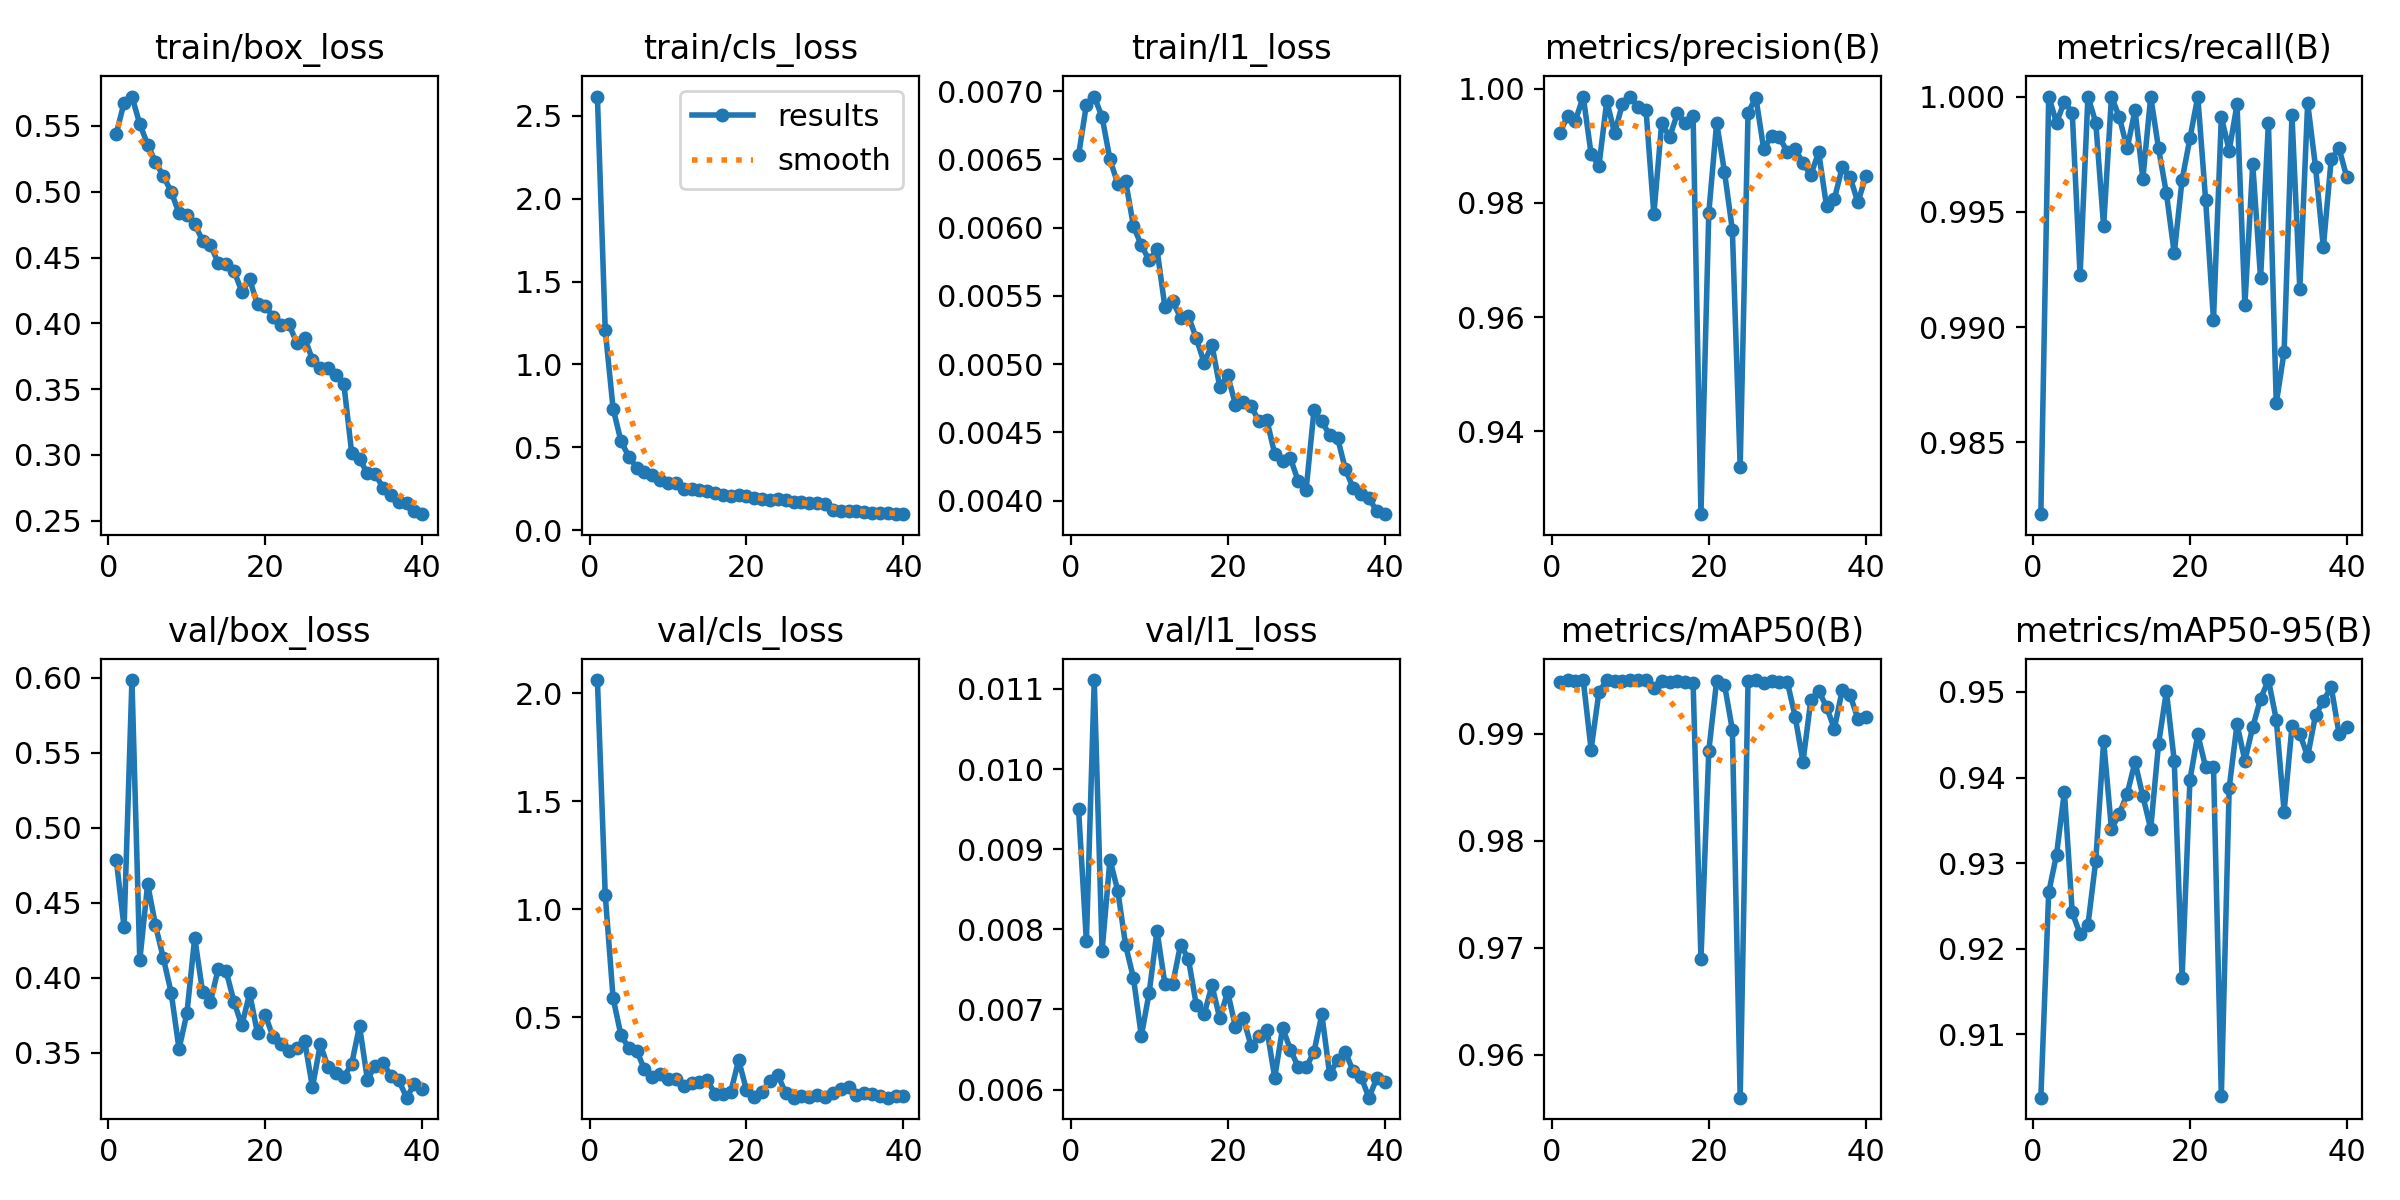

The data file committed next to this chart (first rows):
epoch, time, train/box_loss, train/cls_loss, train/l1_loss, metrics/precision(B), metrics/recall(B), metrics/mAP50(B), metrics/mAP50-95(B), val/box_loss, val/cls_loss, val/l1_loss, lr/pg0, lr/pg1, lr/pg2
1, 20.73, 0.5439, 2.616, 0.00653, 0.9922, 0.9819, 0.9948, 0.9026, 0.4788, 2.061, 0.0095, 0.0004751, 0.0004751, 0.0004751
2, 39.49, 0.5677, 1.206, 0.0069, 0.9952, 1, 0.995, 0.9266, 0.4335, 1.066, 0.00785, 0.0009279, 0.0009279, 0.0009279
3, 58.94, 0.5723, 0.7341, 0.00696, 0.9944, 0.9989, 0.9949, 0.931, 0.5986, 0.5876, 0.01111, 0.001357, 0.001357, 0.001357
4, 77.95, 0.5514, 0.5375, 0.00681, 0.9986, 0.9998, 0.995, 0.9384, 0.4115, 0.4163, 0.00773, 0.001323, 0.001323, 0.001323
5, 97.06, 0.5358, 0.4441, 0.0065, 0.9886, 0.9993, 0.9885, 0.9242, 0.4625, 0.3566, 0.00887, 0.001288, 0.001288, 0.001288
6, 116, 0.5226, 0.3776, 0.00632, 0.9865, 0.9922, 0.9939, 0.9217, 0.435, 0.3444, 0.00848, 0.001252, 0.001252, 0.001252
7, 134.9, 0.5118, 0.3503, 0.00634, 0.9979, 1, 0.995, 0.9228, 0.413, 0.2574, 0.0078, 0.001217, 0.001217, 0.001217
8, 153.7, 0.5, 0.3341, 0.00601, 0.9922, 0.9989, 0.9949, 0.9303, 0.39, 0.2206, 0.00739, 0.001181, 0.001181, 0.001181
9, 172.5, 0.4836, 0.3045, 0.00587, 0.9974, 0.9944, 0.9949, 0.9443, 0.3524, 0.2357, 0.00667, 0.001146, 0.001146, 0.001146
10, 191.5, 0.4826, 0.2846, 0.00576, 0.9985, 1, 0.995, 0.934, 0.3761, 0.2144, 0.00721, 0.001111, 0.001111, 0.001111
11, 210.3, 0.4753, 0.2852, 0.00584, 0.9968, 0.9991, 0.995, 0.9358, 0.4267, 0.2141, 0.00798, 0.001075, 0.001075, 0.001075
12, 229.2, 0.4629, 0.2509, 0.00542, 0.9962, 0.9978, 0.995, 0.9381, 0.3906, 0.1787, 0.00732, 0.00104, 0.00104, 0.00104
13, 247.9, 0.4597, 0.2468, 0.00546, 0.978, 0.9994, 0.9943, 0.9418, 0.3841, 0.1927, 0.00732, 0.001005, 0.001005, 0.001005
14, 267.3, 0.4457, 0.2401, 0.00534, 0.994, 0.9964, 0.9949, 0.9378, 0.4059, 0.1968, 0.00781, 0.0009692, 0.0009692, 0.0009692
15, 285.7, 0.4448, 0.2348, 0.00535, 0.9915, 1, 0.9948, 0.934, 0.4044, 0.207, 0.00763, 0.0009339, 0.0009339, 0.0009339
16, 304.2, 0.44, 0.2258, 0.00519, 0.9957, 0.9978, 0.9949, 0.9439, 0.384, 0.144, 0.00706, 0.0008985, 0.0008985, 0.0008985
17, 322.7, 0.4241, 0.2109, 0.00501, 0.9939, 0.9958, 0.9948, 0.9501, 0.3681, 0.1442, 0.00694, 0.0008631, 0.0008631, 0.0008631
18, 341.9, 0.4333, 0.2055, 0.00514, 0.9952, 0.9932, 0.9948, 0.9419, 0.3895, 0.1541, 0.0073, 0.0008277, 0.0008277, 0.0008277
19, 361.8, 0.4143, 0.2095, 0.00483, 0.9255, 0.9964, 0.9689, 0.9166, 0.3628, 0.3004, 0.00689, 0.0007924, 0.0007924, 0.0007924
20, 380.2, 0.4133, 0.2062, 0.00492, 0.9782, 0.9982, 0.9884, 0.9397, 0.3748, 0.1609, 0.00722, 0.000757, 0.000757, 0.000757
21, 400.1, 0.4047, 0.1963, 0.0047, 0.994, 1, 0.9949, 0.945, 0.3602, 0.1305, 0.00678, 0.0007216, 0.0007216, 0.0007216
22, 420.4, 0.3985, 0.1887, 0.00472, 0.9854, 0.9955, 0.9946, 0.9412, 0.3556, 0.1527, 0.00689, 0.0006863, 0.0006863, 0.0006863
23, 439.7, 0.3992, 0.1824, 0.00469, 0.9753, 0.9903, 0.9904, 0.9413, 0.3509, 0.2049, 0.00654, 0.0006509, 0.0006509, 0.0006509
24, 458.4, 0.3853, 0.1892, 0.00458, 0.9339, 0.9991, 0.956, 0.9028, 0.3532, 0.2312, 0.00667, 0.0006155, 0.0006155, 0.0006155
25, 477.7, 0.389, 0.1852, 0.00459, 0.9958, 0.9977, 0.9949, 0.9388, 0.358, 0.1468, 0.00675, 0.0005802, 0.0005802, 0.0005802
26, 496.8, 0.3725, 0.1673, 0.00434, 0.9984, 0.9997, 0.995, 0.9462, 0.3269, 0.1271, 0.00615, 0.0005448, 0.0005448, 0.0005448
27, 516.4, 0.366, 0.1687, 0.00429, 0.9894, 0.991, 0.9948, 0.942, 0.3554, 0.1334, 0.00677, 0.0005094, 0.0005094, 0.0005094
28, 535.9, 0.3657, 0.1665, 0.00431, 0.9918, 0.9971, 0.9949, 0.9459, 0.3403, 0.1274, 0.0065, 0.0004741, 0.0004741, 0.0004741
29, 555.3, 0.3607, 0.1615, 0.00414, 0.9915, 0.9921, 0.9948, 0.9492, 0.3364, 0.1372, 0.00628, 0.0004387, 0.0004387, 0.0004387
30, 574.7, 0.354, 0.1572, 0.00408, 0.9889, 0.9989, 0.9949, 0.9514, 0.3337, 0.1288, 0.00628, 0.0004033, 0.0004033, 0.0004033
31, 594.9, 0.3016, 0.1222, 0.00466, 0.9895, 0.9867, 0.9916, 0.9468, 0.3425, 0.1483, 0.00647, 0.000368, 0.000368, 0.000368
32, 614.4, 0.2971, 0.1171, 0.00458, 0.987, 0.9889, 0.9874, 0.936, 0.3677, 0.1676, 0.00694, 0.0003326, 0.0003326, 0.0003326
33, 633.7, 0.286, 0.1161, 0.00448, 0.9849, 0.9992, 0.9931, 0.946, 0.3321, 0.178, 0.00619, 0.0002972, 0.0002972, 0.0002972
34, 653.1, 0.2856, 0.1138, 0.00446, 0.9889, 0.9917, 0.994, 0.9451, 0.3413, 0.1387, 0.00637, 0.0002619, 0.0002619, 0.0002619
35, 672.5, 0.275, 0.1077, 0.00423, 0.9794, 0.9997, 0.9925, 0.9425, 0.3433, 0.1502, 0.00647, 0.0002265, 0.0002265, 0.0002265
36, 691.8, 0.2694, 0.1037, 0.00409, 0.9807, 0.997, 0.9905, 0.9473, 0.3344, 0.1419, 0.00623, 0.0001911, 0.0001911, 0.0001911
37, 711.1, 0.2643, 0.1036, 0.00405, 0.9862, 0.9935, 0.9941, 0.949, 0.3316, 0.1326, 0.00616, 0.0001558, 0.0001558, 0.0001558
38, 730.2, 0.2633, 0.1023, 0.00402, 0.9845, 0.9973, 0.9936, 0.9506, 0.3199, 0.1264, 0.0059, 0.0001204, 0.0001204, 0.0001204
39, 749.2, 0.2573, 0.09791, 0.00392, 0.9801, 0.9978, 0.9914, 0.9451, 0.3292, 0.1363, 0.00614, 8.50255e-05, 8.50255e-05, 8.50255e-05
40, 768.1, 0.255, 0.0968, 0.0039, 0.9846, 0.9965, 0.9916, 0.9459, 0.326, 0.1338, 0.0061, 4.96578e-05, 4.96578e-05, 4.96578e-05
